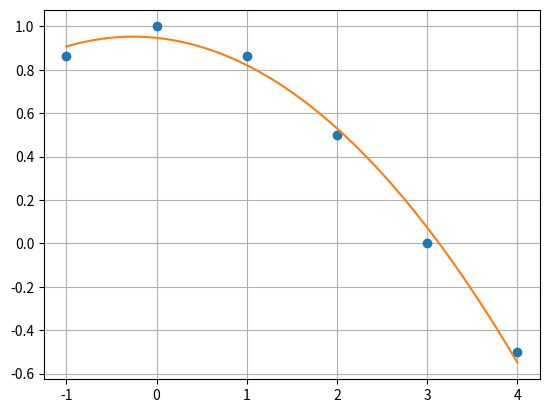

Source code (Python):
import cmath
import copy
import math

import matplotlib.pyplot as plt
import numpy as np


def matrixmult(A, B):
    C = [[0.0 for col in range(len(B[0]))] for row in range(len(A))]
    for i in range(len(A)):
        for j in range(len(B[0])):
            for k in range(len(B)):
                C[i][j] += A[i][k]*B[k][j]
    return C

def pivot_matrix(M):
    m = len(M)
    MCopy = copy.deepcopy(M)
                                                                                                                                                                                               
    id_mat = [[float(i==j) for i in range(m)] for j in range(m)]
    row_exchanges = 0
                                                                                                                                                                                              
    for i in range(m):
        maxElem = abs(MCopy[i][i])
        maxRow = i
        for k in range(i+1, m):
            if(abs(MCopy[k][i]) > maxElem):
                maxElem = abs(MCopy[k][i]) 
                maxRow = k
        if i != maxRow:                                                                                                                                                                                                                          
            id_mat[i], id_mat[maxRow] = id_mat[maxRow], id_mat[i]
            MCopy[i], MCopy[maxRow] = MCopy[maxRow], MCopy[i]
            row_exchanges += 1

    return id_mat, row_exchanges

def lup_decomposition(A):
    
    n = len(A)
                                                                                                                                                                                                               
    L = [[0.0] * n for i in range(n)]
    U = [[0.0] * n for i in range(n)]

                                                                                                                                                                                           
    P, rowExc = pivot_matrix(A)
    PA = matrixmult(P, A)
                                                                                                                                                                                                                     
    for j in range(n):
                                                                                                                                                                                                
        L[j][j] = 1.0

                                                                                                                                                                                      
        for i in range(j+1):
            s = sum(L[i][k] * U[k][j] for k in range(i))
            U[i][j] = PA[i][j] - s

        for i in range(j, n):
            s = sum(L[i][k] * U[k][j] for k in range(j))
            L[i][j] = (PA[i][j] - s) / U[j][j]

    return (P, L, U, rowExc)

def lup_solve(P,L,U,B):
    n = len(P)

    Bt = matrixmult(P, [[i] for i in B])

    Y = [0.0 for i in range(n)]
    for i in range(n):
        Y[i] = Bt[i][0]/L[i][i]
        for k in range(i):
            Y[i] -= Y[k]*L[i][k]

    X = [0.0 for i in range(n)]
    for i in range(n-1,-1,-1):
        s = sum(X[k]*U[i][k] for k in range(i+1,n))
        X[i] = (Y[i] - s)/U[i][i]

    return X
    
def lsm2(x,y):
    n = len(x)
    A = [[n, sum(x), sum(el**2 for el in x)],
         [sum(x), sum(el**2 for el in x), sum(el**3 for el in x)],
         [sum(el**2 for el in x), sum(el**3 for el in x), sum(el**4 for el in x)]]
    P, L, U, _ = lup_decomposition(A)
    
    ynew = [sum(y),sum(x[i]*y[i] for i in range(n)),sum(y[i]*x[i]**2 for i in range(n))]
    a = lup_solve(P,L,U,ynew)
    
    return lambda x: a[0] + a[1]*x + a[2]*x**2
    
def main():

    x = [-1.0, 0.0, 1.0, 2.0, 3.0, 4.0]
    y = [0.86603, 1.0, 0.86603, 0.50, 0.0, -0.50]
    
    func = lsm2(x,y)
    xnew = np.linspace(min(x),max(x),100)
    ynew = [func(el) for el in xnew]
    plt.plot(x,y,'o',xnew,ynew)
    plt.grid(True)
    plt.show()
    print("squared errors:")
    print(sum((func(x[i])-y[i])**2 for i in range(len(x))))
    


if __name__ == '__main__':
		main()